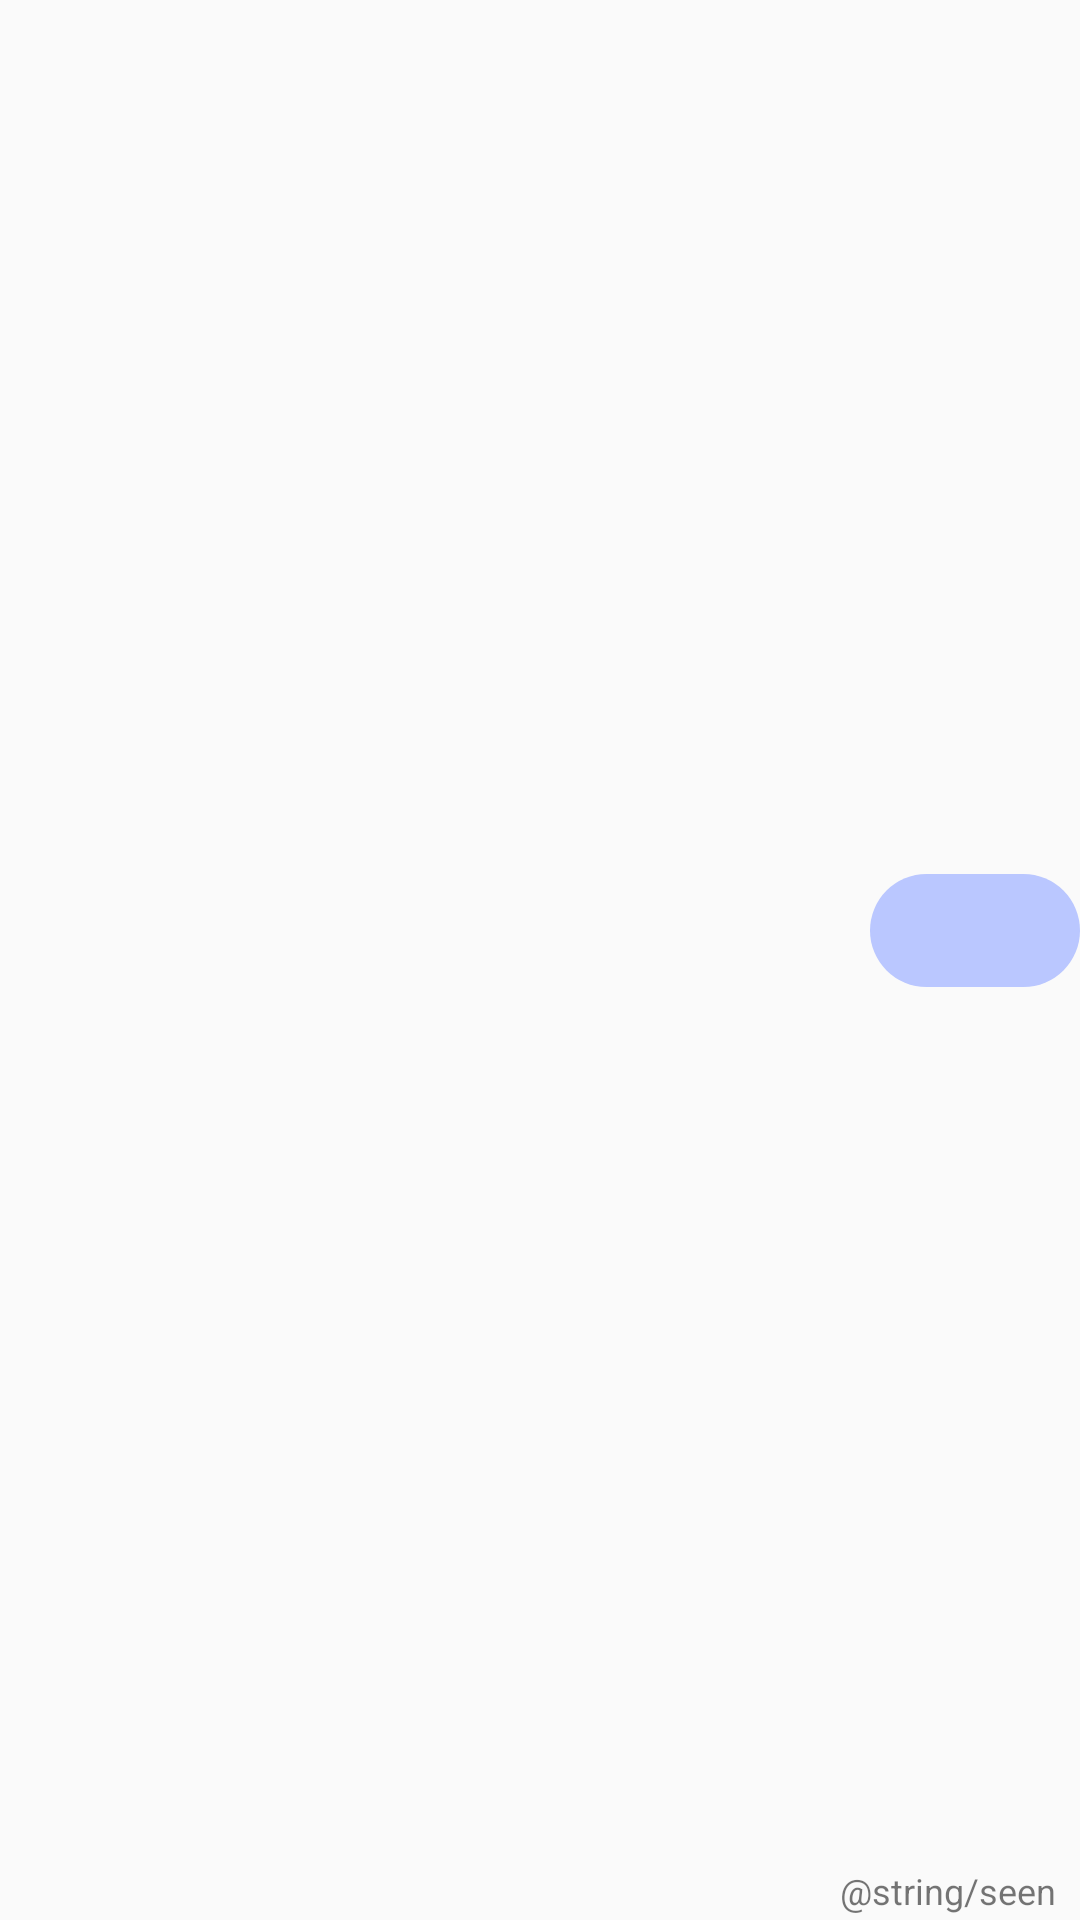

Produce the Android XML layout that renders to this screen, including the resource entries it uses.
<!-- AndroidManifest.xml: application theme AppTheme -->
<!-- res/layout/messages_item_layout_by_me.xml -->
<?xml version="1.0" encoding="utf-8"?>
<androidx.constraintlayout.widget.ConstraintLayout xmlns:android="http://schemas.android.com/apk/res/android"
    xmlns:app="http://schemas.android.com/apk/res-auto"
    android:layout_width="match_parent"
    android:layout_height="wrap_content"
    android:layout_marginStart="@dimen/chat_item_margin"
    xmlns:tools="http://schemas.android.com/tools"
    android:orientation="vertical">

    <LinearLayout
        android:id="@+id/message_container"
        android:layout_width="wrap_content"
        android:layout_height="wrap_content"
        android:animateLayoutChanges="true"
        android:background="@drawable/rounded_background"
        android:backgroundTint="@color/hintPrimary"
        android:gravity="end"
        android:minWidth="@dimen/chat_item_min_width"
        android:orientation="vertical"
        android:layout_marginBottom="@dimen/divider_size"
        app:layout_constraintBottom_toTopOf="@id/message_item_seen_id"
        app:layout_constraintEnd_toEndOf="parent"
        app:layout_constraintTop_toTopOf="parent">

        <androidx.appcompat.widget.AppCompatTextView
            android:gravity="end"
            android:id="@+id/message_item_id"
            style="@style/TextStyle.ChatItem.ByMe"
            tools:text="@string/tolls_text" />
    </LinearLayout>

    <androidx.appcompat.widget.AppCompatTextView
        android:id="@+id/message_item_seen_id"
        android:layout_width="wrap_content"
        android:layout_height="wrap_content"
        android:layout_marginEnd="@dimen/margin_small"
        android:layout_marginBottom="@dimen/divider_size"
        android:visibility="visible"
        android:text="@string/seen"
        android:textSize="@dimen/text_size_small"
        app:layout_constraintEnd_toEndOf="parent"
        app:layout_constraintBottom_toBottomOf="parent"/>
</androidx.constraintlayout.widget.ConstraintLayout>
<!-- resources referenced by this layout -->
<resources>
  <color name="hintPrimary">#BAC7FF</color>
  <dimen name="chat_item_margin">60dp</dimen>
  <dimen name="chat_item_min_width">70dp</dimen>
  <dimen name="divider_size">1.5dp</dimen>
  <dimen name="margin_small">8dp</dimen>
  <dimen name="text_size_small">12sp</dimen>
  <!-- drawable rounded_background (drawable) -->
  <?xml version="1.0" encoding="UTF-8"?>
  <shape xmlns:android="http://schemas.android.com/apk/res/android">
      <solid android:color="@color/colorPrimary"/>
      <corners android:radius="@dimen/rounded_corners_size"/>
  </shape>
  <style name="TextStyle.ChatItem.ByMe">
      </style>
  <style name="AppTheme" parent="Theme.AppCompat.Light.DarkActionBar">
          
          <item name="colorPrimary">@color/colorPrimary</item>
          <item name="colorPrimaryDark">@color/colorPrimaryDark</item>
          <item name="colorAccent">@color/colorAccent</item>
      </style>
  <color name="colorPrimary">#798FF5</color>
  <dimen name="rounded_corners_size">22dp</dimen>
  <color name="colorPrimaryDark">#798FF5</color>
  <color name="colorAccent">#ED9600</color>
</resources>
